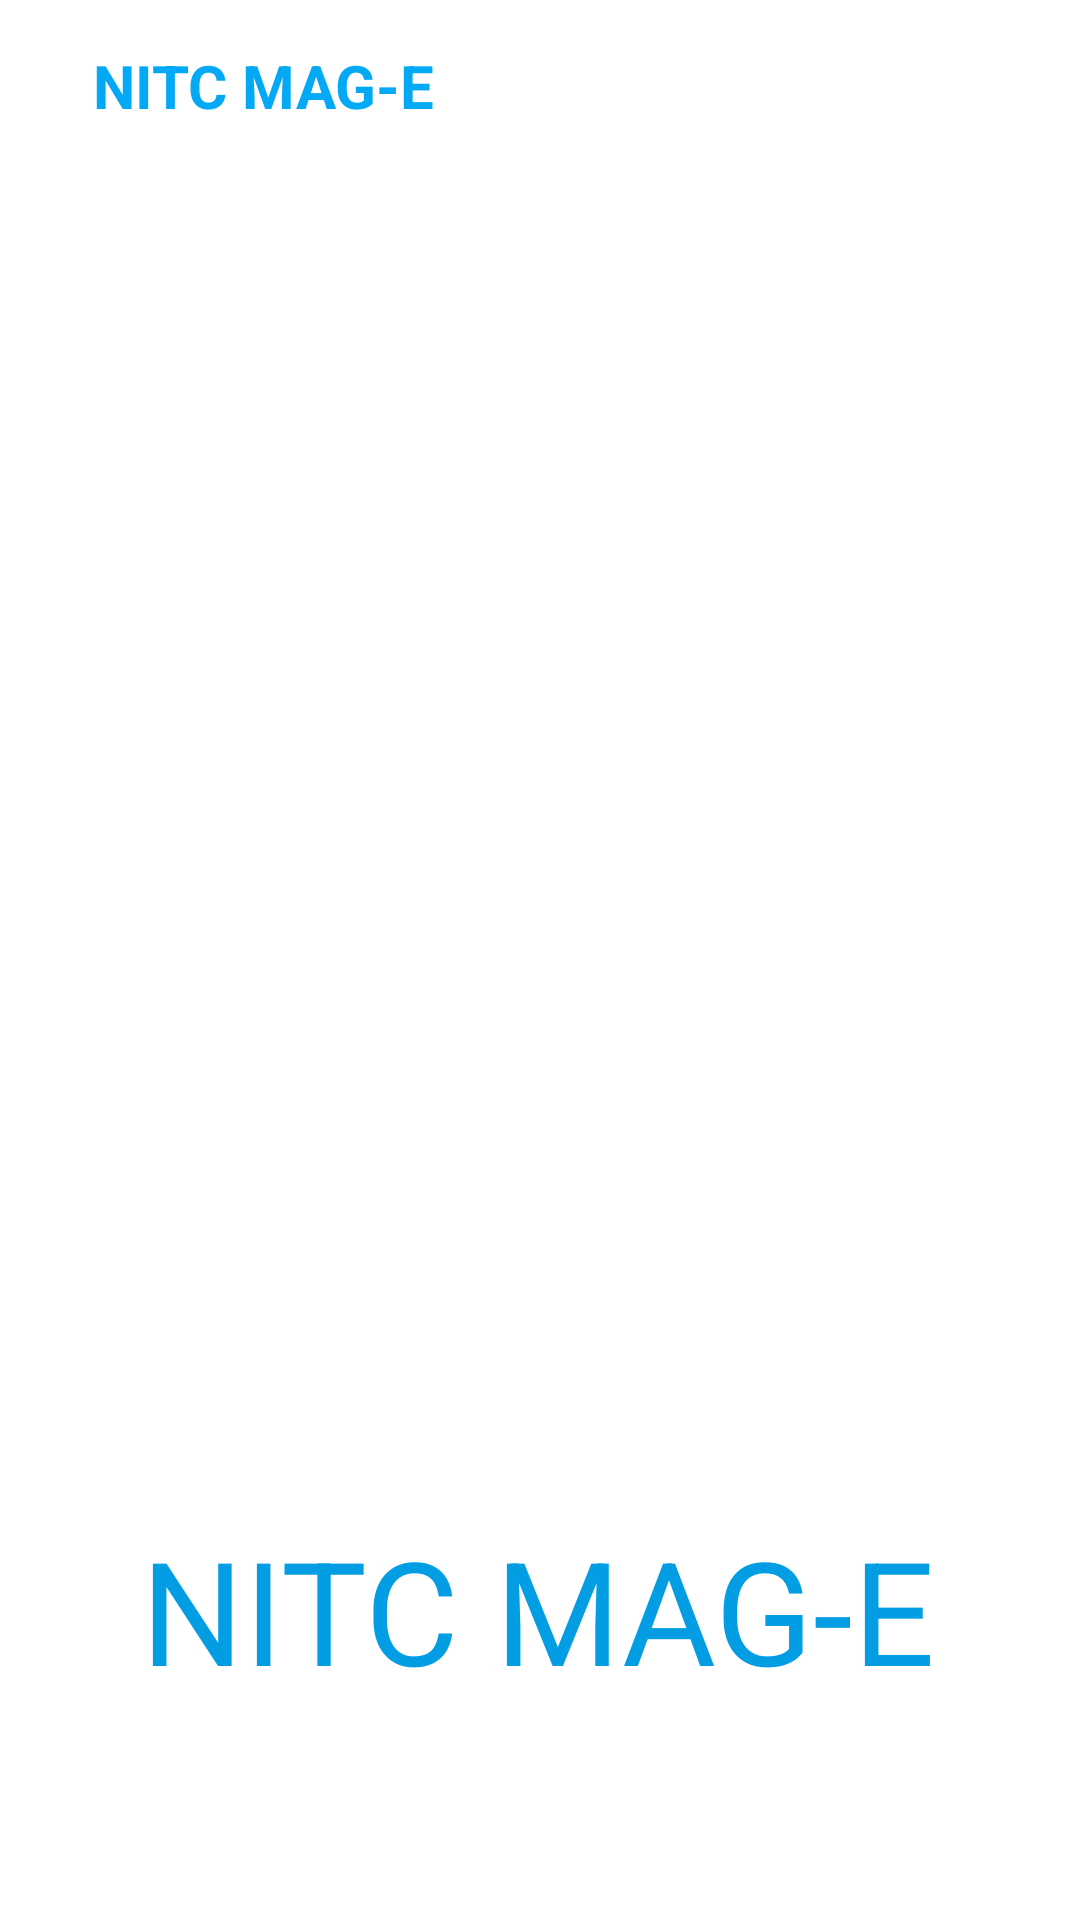

The Android layout XML behind this screen, and the referenced resources:
<!-- AndroidManifest.xml: application theme Theme.NITCeMagazine -->
<!-- res/layout/activity_flash_screen.xml -->
<?xml version="1.0" encoding="utf-8"?>
<androidx.constraintlayout.widget.ConstraintLayout xmlns:android="http://schemas.android.com/apk/res/android"
    xmlns:app="http://schemas.android.com/apk/res-auto"
    xmlns:tools="http://schemas.android.com/tools"
    android:layout_width="match_parent"
    android:layout_height="match_parent"
    tools:context=".getStarted.splashScreen">


    <androidx.appcompat.widget.Toolbar
        android:id="@+id/toolBar"
        android:layout_width="match_parent"
        android:layout_height="?attr/actionBarSize"
        android:background="@color/white"
        app:layout_constraintEnd_toEndOf="parent"
        app:layout_constraintStart_toStartOf="parent"
        app:layout_constraintTop_toTopOf="parent">

        <RelativeLayout
            android:layout_width="match_parent"
            android:layout_height="match_parent"
            android:gravity="center_vertical">

            <ImageView
                android:id="@+id/downloadButton"
                android:layout_width="28dp"
                android:layout_height="match_parent"
                android:layout_alignParentEnd="true"
                android:layout_alignParentBottom="true"
                android:visibility="invisible"
                android:layout_marginEnd="9dp"
                android:layout_marginBottom="0dp"
                android:src="@drawable/download_24" />


            <TextView
                android:layout_width="wrap_content"
                android:layout_height="wrap_content"
                android:id="@+id/MAGe"
                android:layout_margin="15dp"
                android:text="@string/nitc_mag_e"
                android:textColor="#03A9F4"
                android:textSize="20sp"
                android:textStyle="bold" />

        </RelativeLayout>


    </androidx.appcompat.widget.Toolbar>

    <ImageView
        android:id="@+id/imageViewSplash"
        android:layout_width="337dp"
        android:layout_height="365dp"
        android:layout_marginTop="40dp"
        app:layout_constraintEnd_toEndOf="parent"
        app:layout_constraintStart_toStartOf="parent"
        app:layout_constraintTop_toBottomOf="@+id/toolBar" />

    <TextView
        android:id="@+id/textViewSplash"
        android:layout_width="wrap_content"
        android:layout_height="wrap_content"
        android:layout_marginTop="68dp"
        android:layout_marginBottom="96dp"
        android:text="NITC MAG-E"
        android:textColor="#029DE3"
        android:textSize="48sp"
        app:layout_constraintBottom_toBottomOf="parent"
        app:layout_constraintEnd_toEndOf="parent"
        app:layout_constraintHorizontal_bias="0.496"
        app:layout_constraintStart_toStartOf="parent"
        app:layout_constraintTop_toBottomOf="@+id/imageViewSplash" />

</androidx.constraintlayout.widget.ConstraintLayout>
<!-- resources referenced by this layout -->
<resources>
  <!-- drawable download_24 (drawable) -->
  <vector android:height="15dp" android:tint="#000000"
      android:viewportHeight="24" android:viewportWidth="24"
      android:width="15dp" xmlns:android="http://schemas.android.com/apk/res/android">
      <path android:fillColor="@android:color/white" android:pathData="M5,20h14v-2H5V20zM19,9h-4V3H9v6H5l7,7L19,9z"/>
  </vector>
  <string name="nitc_mag_e">NITC MAG-E</string>
  <style name="Theme.NITCeMagazine" parent="Theme.MaterialComponents.DayNight.NoActionBar">
          
          <item name="colorPrimary">@color/purple_500</item>
          <item name="colorPrimaryVariant">@color/purple_700</item>
          <item name="colorOnPrimary">@color/white</item>
          
          <item name="colorSecondary">@color/teal_200</item>
          <item name="colorSecondaryVariant">@color/teal_700</item>
          <item name="colorOnSecondary">@color/black</item>
          
          <item name="android:statusBarColor">?attr/colorPrimaryVariant</item>
          
      </style>
  <!-- not gathered from this repository: default colours our renderer supplied (Android Studio template values) -->
  <color name="purple_500">#FF6200EE</color>
  <color name="purple_700">#FF3700B3</color>
  <color name="teal_200">#FF03DAC5</color>
  <color name="teal_700">#FF018786</color>
  <color name="black">#FF000000</color>
  <color name="white">#FFFFFFFF</color>
</resources>
